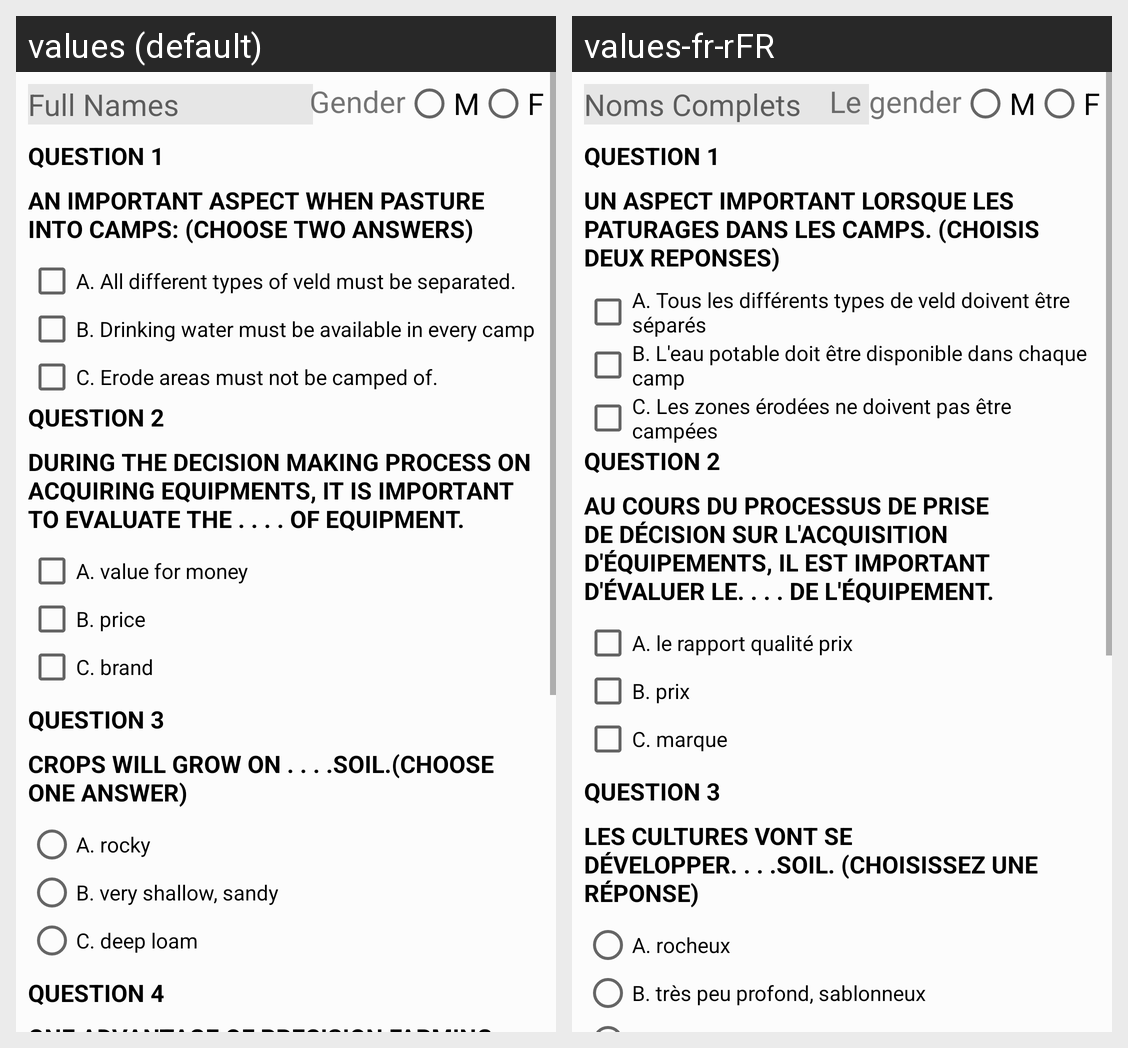

For this localized Android screen grid, give each drawn string resource with its value in every locale shown.
Android screen res/layout/activity_main.xml rendered under 2 locales, left to right: values (default), values-fr-rFR. Device: Nexus 5 (rendered at 1080×1920; each locale shown at half size, 540×960, under a caption strip naming it); theme AppTheme.
Strings drawn on this screen, with the default value and each locale's value (text and hints the layout hard-codes, and strings that could not be matched under every locale, appear in the picture but are not listed):

full_names
  values: Full Names
  values-fr-rFR: Noms Complets

gender
  values: Gender
  values-fr-rFR: Le gender

male_sex
  values: M
  values-fr-rFR: M

female_sex
  values: F
  values-fr-rFR: F

question_1
  values: Question 1
  values-fr-rFR: Question 1

first_question
  values: An important aspect when pasture into camps: (Choose two answers)
  values-fr-rFR: Un aspect important lorsque les paturages dans les camps. (Choisis deux reponses)

answer_1_a
  values: A. All different types of veld must be separated.
  values-fr-rFR: A. Tous les différents types de veld doivent être séparés

answer_1_b
  values: B. Drinking water must be available in every camp
  values-fr-rFR: B. L'eau potable doit être disponible dans chaque camp

answer_1_c
  values: C. Erode areas must not be camped of.
  values-fr-rFR: C. Les zones érodées ne doivent pas être campées

question_2
  values: Question 2
  values-fr-rFR: Question 2

second_question
  values: During the decision making process on acquiring equipments, it is important to evaluate the . . . . of equipment.
  values-fr-rFR: Au cours du processus de prise de décision sur l'acquisition d'équipements, il est important d'évaluer le. . . . de l'équipement.

answer_2_a
  values: A. value for money
  values-fr-rFR: A. le rapport qualité prix

answer_2_b
  values: B. price
  values-fr-rFR: B. prix

answer_2_c
  values: C. brand
  values-fr-rFR: C. marque

question_3
  values: Question 3
  values-fr-rFR: Question 3

third_question
  values: Crops will grow on . . . .soil.(Choose one answer)
  values-fr-rFR: Les cultures vont se développer. . . .soil. (Choisissez une réponse)

answer_3_a
  values: A. rocky
  values-fr-rFR: A. rocheux

answer_3_b
  values: B. very shallow, sandy
  values-fr-rFR: B. très peu profond, sablonneux
